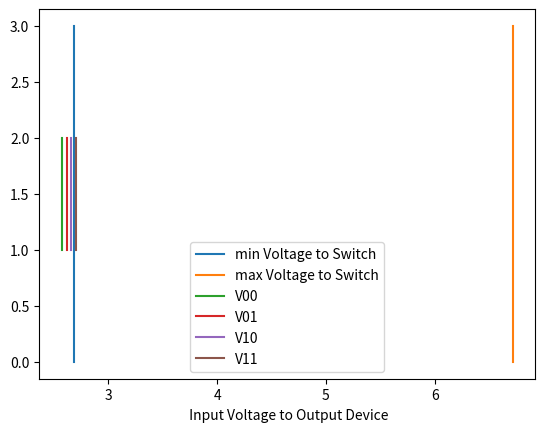

Source code (Python):
"""         Simulation/Testing code for Nand_gate
            Last Updated:         6-22-20
[redacted]
 """

import statistics
import matplotlib.pyplot as plt
import numpy as np
import matplotlib.animation as animation
from matplotlib import style

# ---------------------------------------------------------------------------------------------------
# -------------------- PUT DATA HERE ----------------------------------------------------------------
Device = ["Device1", "Device2", "Device3"]
Vin = [3.5, 3.5]  # Voltage in for device 1 and 2
Rw = [2230, 3998, 2950]  # Wire Resistance of each device
Rap = [589, 855, 913]  # anti-parallel resistance for each device
Rp = [275, 347, 575]  # parallel resistances for each device
Hb = [100, 100, 100]  # mT, Bias Field
Vs1 = [0.5, 1, 1.5, 1.5, 6]  # Critical switching voltage for Device 1
Vs2 = [0.4, 1, 1.5, 1.8, 2.5, 3.8, 5.8]  # Critical switching voltage for Device 2
Vs3 = [2, 2.5, 6, 6.5, 6.5]  # Critical switching voltage for Device 3


# ******************************************************************************************************
# ******************************************************************************************************
# functions


# function for mean
# returns the mean for a list of numbers
# how to call: some_variable = mean(list_of_numbers)
def mean(values=[]):
    return statistics.mean(values)


# function for standard deviation
# returns standard_deviation for a list of numbers
# calling the function: some_variable = standard_deviation(list_of_numbers)
def standard_deviation(values=[]):
    std = statistics.pstdev(values, mean(values))
    return std


# function
# Input: Vin (input voltage from the voltage source)
#       Rw_a (Resistance of wire for device A
#       Rv_a (Variable resistance [Rp or Rap] for device A
# Inputs: Vin, Rw_a, Rw_b, Rw_c, Rv_a, Rv_b

# Output: V1: voltage at the junction of Vouts of Device A and B and input to Device 3.
#             V1 can also be understood as input voltage for Device 3.
def v1(vin, rw_a, rw_b, rw_c, rv_a, rv_b):
    numerator = (2 * vin * rw_c) * ((2 * rv_b) + rw_b + (2 * rv_a) + rw_a)
    denominator = ((2 * rw_c) * ((2 * rv_b) + rw_b + (2 * rv_a) + rw_a)) + (((2 * rv_a) + rw_a) * ((2 * rv_b) + rw_b))
    return numerator / denominator


# function
# Input: v1 for a certain test case
# Output: 1 if the third device switches
#         0 if the third device doesn't switch
def output(v1):
    if (v1 > Vc_min[2]) and v1 < Vc_max[2]:
        return 1  # device 3 switches
    else:
        return 0

# function
# Input: Output Voltage, label
# Output: none
#        plots onto the graph
def plot_range(v, str):
    plt.plot([v, v, v, v], [0, 1, 2, 3], label=str)
    plt.xlabel(" Input Voltage to Output Device")
    plt.legend()



# function
# Input: Output Voltage, label
# Output: none
#        plots onto the graph
def plot(v, str):
 #   plt.plot([v, v, v, v], [0, 1, 2, 3], label=str)
    plt.plot([v,v], [1, 2], label=str)
    plt.xlabel(" Input Voltage to Output Device")
    plt.legend()


# ***************************************************************************************************************
# ***************************************************************************************************************


# critical switching voltage for each device
Vc = [mean(Vs1), mean(Vs2), mean(Vs3)]

# uncertainty of switching voltage of each device; uncertainty= standard deviation of switching voltages for each device
Vc_uncertainty = [standard_deviation(Vs1), standard_deviation(Vs2), standard_deviation(Vs3)]

# min switching voltage
Vc_min = [(Vc[0] - Vc_uncertainty[0]), (Vc[1] - Vc_uncertainty[1]), (Vc[2] - Vc_uncertainty[2])]
plot_range(Vc_min[2], "min Voltage to Switch")

# max switching voltage
Vc_max = [(Vc[0] + Vc_uncertainty[0]), (Vc[1] + Vc_uncertainty[1]), (Vc[2] + Vc_uncertainty[2])]
print("Vc_max = ", Vc_max)
plot_range(Vc_max[2], "max Voltage to Switch")

# Cycle to cycle Variation given in percentage
c2c_variation = [Vc_uncertainty[0] / Vc[0], Vc_uncertainty[1] / Vc[1], Vc_uncertainty[2] / Vc[2]]

print("Cycle to Cycle Variation for Device 1= ", c2c_variation[0] * 100, "%")
print("Cycle to Cycle Variation for Device 2= ", c2c_variation[1] * 100, "%")
print("Cycle to Cycle Variation for Device 3= ", c2c_variation[2] * 100, "%")

# Device to Device Variation
# given by the standard deviation of Mean switching voltage of each device
d2d_variation = standard_deviation(Vc)
print("Device to Device Variation (voltage) = ", d2d_variation)
print("Device to Device Variation (%) = ", d2d_variation * 100 / mean(Vc), "%")

# -----------------------NAND CASES ---------------------------------

# 00 = 0 case
# Inputs: Vin, Rw_a, Rw_b, Rw_c, Rv_a, Rv_b
V00 = v1(Vin[0], Rw[0], Rw[1], Rw[2], Rap[0], Rap[1])
print('V00 = ', V00)
if output(V00) == 1:
    print("00 case fails")
if output(V00) == 0:
    print("00 case works")
plot(V00, "V00")

# 01 = 0 case
V01 = v1(Vin[0], Rw[0], Rw[1], Rw[2], Rap[0], Rp[1])
print('V01 = ', V01)
if output(V01) == 1:
    print("01 case fails")
if output(V01) == 0:
    print("01 case works")
plot(V01, "V01")

# 10 = 0 case
V10 = v1(Vin[0], Rw[0], Rw[1], Rw[2], Rp[0], Rap[1])
print('V10 = ', V10)
if output(V10) == 1:
    print("10 case fails")
if output(V00) == 0:
    print("10 case works")
plot(V10, "V10")

# 11 = 1 case
V11 = v1(Vin[0], Rw[0], Rw[1], Rw[2], Rp[0], Rp[1])
print('V11 = ', V11)
if output(V11) == 0:
    print("11 case fails")
if output(V11) == 1:
    print("11 case works")
plot(V11, "V11")


# ----------------------------------------------------------------------------------------------------------
# **********************************************************************************************************

# Min TMR Calculation

# function
# figures out what Variable Resistance for Device A works
# Input: Resistance of the wire of New Device, Rp of the other device
def parallel_resistance(Rw_device, R_p):
    num_min = Rw[2] * ((2 * R_p) + Rw[1]) * (Vc_min[2] - Vin[1])
    num_max = Rw[2] * ((2 * R_p) + Rw[1]) * (Vc_max[2] - Vin[1])
    den_min = 2 * Rw[2] * (Vin[1] - Vc_min[2]) - Vc_min[2] * ((2 * R_p) + Rw[1])
    den_max = 2 * Rw[2] * (Vin[1] - Vc_max[2]) - Vc_max[2] * ((2 * R_p) + Rw[1])
    min_variable_resistance = (num_min / den_max) - (0.5 * Rw_device)
    max_variable_resistance = (num_max / den_min) - (0.5 * Rw_device)
    print("New Device A Rp min =", min_variable_resistance)
    print("New Device A Rp max =", max_variable_resistance)


parallel_resistance(Rw[0], Rp[0])


# function
# figures out what Variable Resistance for Device A works
# Input: Resistance of the wire of New Device, Rp of the other device
def antiparallel_resistance(Rw_device, R_ap):
    num_min = Rw[2] * ((2 * R_ap) + Rw[1]) * (0 - Vin[1])
    num_max = Rw[2] * ((2 * R_ap) + Rw[1]) * (Vc_min[2] - Vin[1])
    den_min = 2 * Rw[2] * (Vin[1])
    den_max = 2 * Rw[2] * (Vin[1] - Vc_min[2]) - Vc_min[2] * ((2 * R_ap) + Rw[1])
    min_variable_resistance = (num_min / den_max) - (0.5 * Rw_device)
    max_variable_resistance = (num_max / den_min) - (0.5 * Rw_device)
    print("New Device A Rap min =", min_variable_resistance)
    print("New Device A Rap max =", max_variable_resistance)


antiparallel_resistance(Rw[0], Rap[0])

plt.show()
